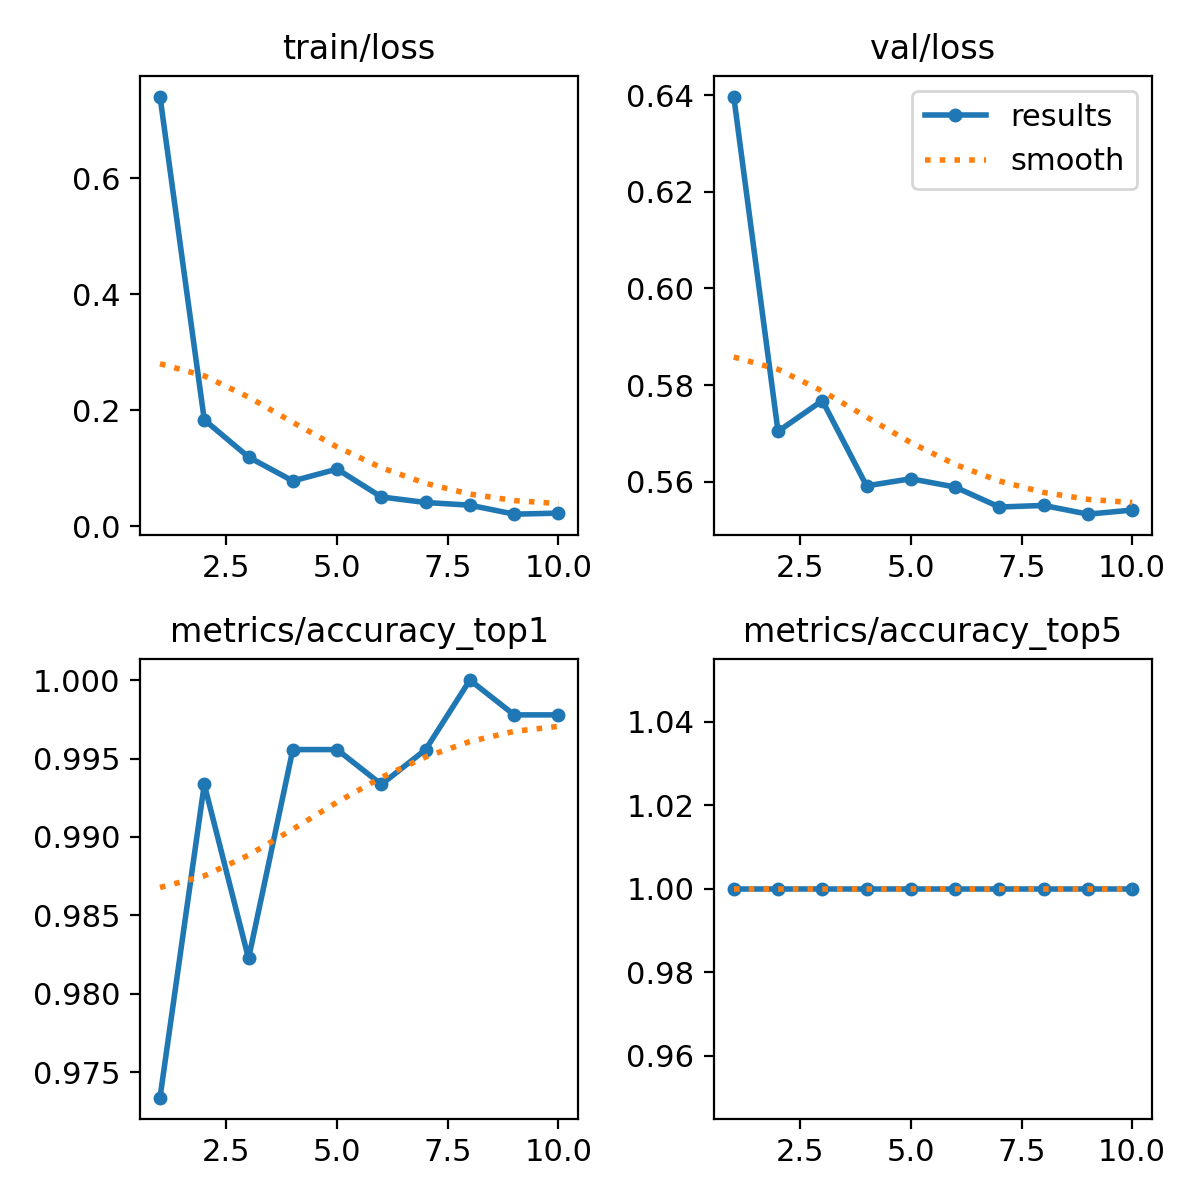

The data file committed next to this chart (first rows):
epoch, train/loss, metrics/accuracy_top1, metrics/accuracy_top5, val/loss, lr/pg0, lr/pg1, lr/pg2
1, 0.7405, 0.9734, 1, 0.6397, 0.0002359, 0.0002359, 0.0002359
2, 0.1834, 0.9933, 1, 0.5704, 0.000427, 0.000427, 0.000427
3, 0.1193, 0.9823, 1, 0.5768, 0.0005709, 0.0005709, 0.0005709
4, 0.07807, 0.9956, 1, 0.5592, 0.0005019, 0.0005019, 0.0005019
5, 0.09855, 0.9956, 1, 0.5606, 0.0004313, 0.0004313, 0.0004313
6, 0.05051, 0.9933, 1, 0.5589, 0.0003606, 0.0003606, 0.0003606
7, 0.04097, 0.9956, 1, 0.5548, 0.0002899, 0.0002899, 0.0002899
8, 0.03636, 1, 1, 0.5551, 0.0002192, 0.0002192, 0.0002192
9, 0.02085, 0.9978, 1, 0.5533, 0.0001485, 0.0001485, 0.0001485
10, 0.02267, 0.9978, 1, 0.5541, 7.7826e-05, 7.7826e-05, 7.7826e-05
